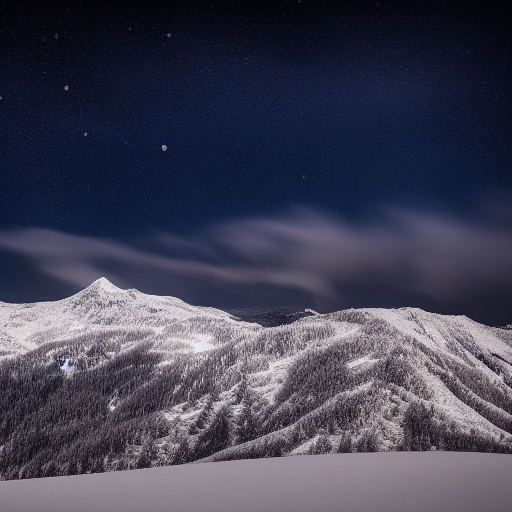
Generation parameters embedded in this image by AUTOMATIC1111 Stable Diffusion web UI or a fork of it (Forge, ...) (PNG 'parameters' text chunk):
a starlit night over snow-covered peaks
Steps: 20, Sampler: Euler a, Schedule type: Automatic, CFG scale: 7, Seed: 2124538526, Size: 512x512, Model hash: fe4efff1e1, Model: sd-v1-4, Version: v1.10.1